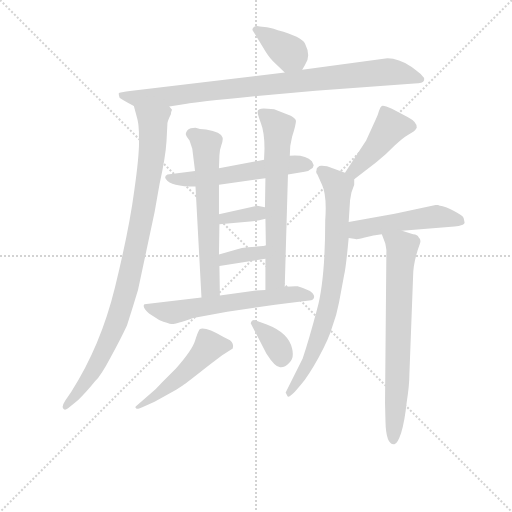
t = 0.00 s
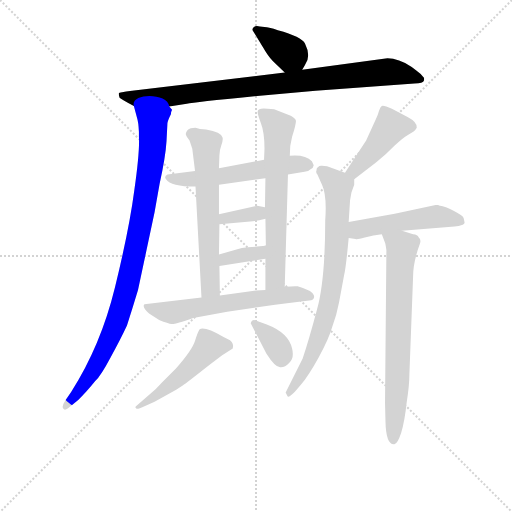
t = 2.16 s
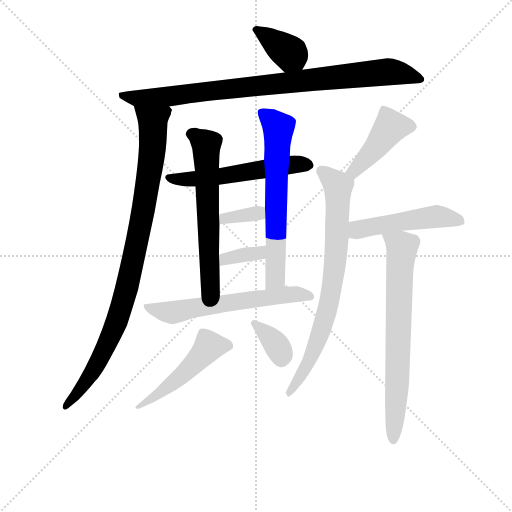
t = 4.33 s
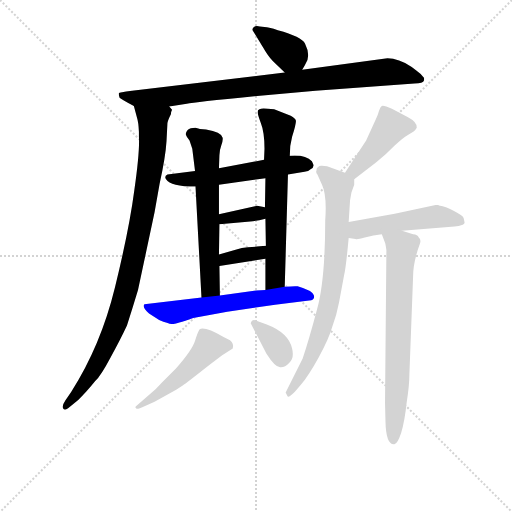
t = 6.49 s
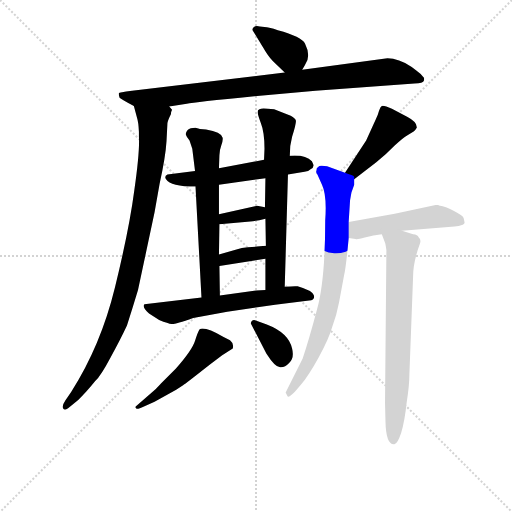
t = 8.66 s
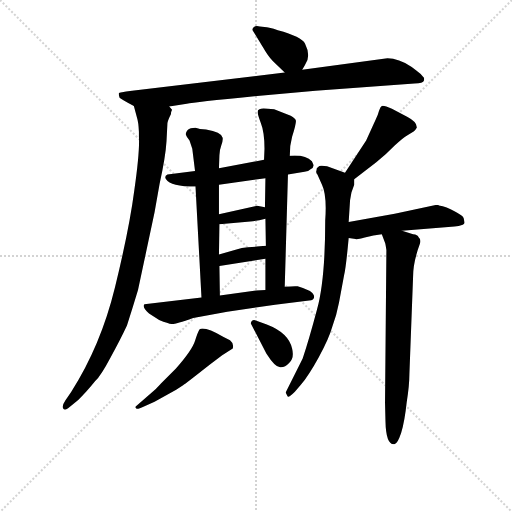
t = 10.82 s

The animated SVG that drew these frames (rendered in a browser with its animation timeline set to each time). Animation: 15 CSS @keyframes rules; one cycle of 10.82 s.

<svg version="1.1" viewBox="0 0 1024 1024" xmlns="http://www.w3.org/2000/svg">
  <g stroke="lightgray" stroke-dasharray="1,1" stroke-width="1" transform="scale(4, 4)">
    <line x1="0" y1="0" x2="256" y2="256"></line>
    <line x1="256" y1="0" x2="0" y2="256"></line>
    <line x1="128" y1="0" x2="128" y2="256"></line>
    <line x1="0" y1="128" x2="256" y2="128"></line>
  </g>
<g transform="scale(0.92, -0.92) translate(60, -900)">
   <style type="text/css">
    @keyframes keyframes0 {
      from {
       stroke: blue;
       stroke-dashoffset: 371;
       stroke-width: 128;
       }
       55% {
       animation-timing-function: step-end;
       stroke: blue;
       stroke-dashoffset: 0;
       stroke-width: 128;
       }
       to {
       stroke: black;
       stroke-width: 1024;
       }
       }
       #make-me-a-hanzi-animation-0 {
         animation: keyframes0 0.551921s both;
         animation-delay: 0.000000s;
         animation-timing-function: linear;
       }
    @keyframes keyframes1 {
      from {
       stroke: blue;
       stroke-dashoffset: 913;
       stroke-width: 128;
       }
       75% {
       animation-timing-function: step-end;
       stroke: blue;
       stroke-dashoffset: 0;
       stroke-width: 128;
       }
       to {
       stroke: black;
       stroke-width: 1024;
       }
       }
       #make-me-a-hanzi-animation-1 {
         animation: keyframes1 0.993001s both;
         animation-delay: 0.551921s;
         animation-timing-function: linear;
       }
    @keyframes keyframes2 {
      from {
       stroke: blue;
       stroke-dashoffset: 960;
       stroke-width: 128;
       }
       76% {
       animation-timing-function: step-end;
       stroke: blue;
       stroke-dashoffset: 0;
       stroke-width: 128;
       }
       to {
       stroke: black;
       stroke-width: 1024;
       }
       }
       #make-me-a-hanzi-animation-2 {
         animation: keyframes2 1.031250s both;
         animation-delay: 1.544922s;
         animation-timing-function: linear;
       }
    @keyframes keyframes3 {
      from {
       stroke: blue;
       stroke-dashoffset: 561;
       stroke-width: 128;
       }
       65% {
       animation-timing-function: step-end;
       stroke: blue;
       stroke-dashoffset: 0;
       stroke-width: 128;
       }
       to {
       stroke: black;
       stroke-width: 1024;
       }
       }
       #make-me-a-hanzi-animation-3 {
         animation: keyframes3 0.706543s both;
         animation-delay: 2.576172s;
         animation-timing-function: linear;
       }
    @keyframes keyframes4 {
      from {
       stroke: blue;
       stroke-dashoffset: 623;
       stroke-width: 128;
       }
       67% {
       animation-timing-function: step-end;
       stroke: blue;
       stroke-dashoffset: 0;
       stroke-width: 128;
       }
       to {
       stroke: black;
       stroke-width: 1024;
       }
       }
       #make-me-a-hanzi-animation-4 {
         animation: keyframes4 0.756999s both;
         animation-delay: 3.282715s;
         animation-timing-function: linear;
       }
    @keyframes keyframes5 {
      from {
       stroke: blue;
       stroke-dashoffset: 655;
       stroke-width: 128;
       }
       68% {
       animation-timing-function: step-end;
       stroke: blue;
       stroke-dashoffset: 0;
       stroke-width: 128;
       }
       to {
       stroke: black;
       stroke-width: 1024;
       }
       }
       #make-me-a-hanzi-animation-5 {
         animation: keyframes5 0.783040s both;
         animation-delay: 4.039714s;
         animation-timing-function: linear;
       }
    @keyframes keyframes6 {
      from {
       stroke: blue;
       stroke-dashoffset: 350;
       stroke-width: 128;
       }
       53% {
       animation-timing-function: step-end;
       stroke: blue;
       stroke-dashoffset: 0;
       stroke-width: 128;
       }
       to {
       stroke: black;
       stroke-width: 1024;
       }
       }
       #make-me-a-hanzi-animation-6 {
         animation: keyframes6 0.534831s both;
         animation-delay: 4.822754s;
         animation-timing-function: linear;
       }
    @keyframes keyframes7 {
      from {
       stroke: blue;
       stroke-dashoffset: 353;
       stroke-width: 128;
       }
       53% {
       animation-timing-function: step-end;
       stroke: blue;
       stroke-dashoffset: 0;
       stroke-width: 128;
       }
       to {
       stroke: black;
       stroke-width: 1024;
       }
       }
       #make-me-a-hanzi-animation-7 {
         animation: keyframes7 0.537272s both;
         animation-delay: 5.357585s;
         animation-timing-function: linear;
       }
    @keyframes keyframes8 {
      from {
       stroke: blue;
       stroke-dashoffset: 612;
       stroke-width: 128;
       }
       67% {
       animation-timing-function: step-end;
       stroke: blue;
       stroke-dashoffset: 0;
       stroke-width: 128;
       }
       to {
       stroke: black;
       stroke-width: 1024;
       }
       }
       #make-me-a-hanzi-animation-8 {
         animation: keyframes8 0.748047s both;
         animation-delay: 5.894857s;
         animation-timing-function: linear;
       }
    @keyframes keyframes9 {
      from {
       stroke: blue;
       stroke-dashoffset: 502;
       stroke-width: 128;
       }
       62% {
       animation-timing-function: step-end;
       stroke: blue;
       stroke-dashoffset: 0;
       stroke-width: 128;
       }
       to {
       stroke: black;
       stroke-width: 1024;
       }
       }
       #make-me-a-hanzi-animation-9 {
         animation: keyframes9 0.658529s both;
         animation-delay: 6.642904s;
         animation-timing-function: linear;
       }
    @keyframes keyframes10 {
      from {
       stroke: blue;
       stroke-dashoffset: 354;
       stroke-width: 128;
       }
       54% {
       animation-timing-function: step-end;
       stroke: blue;
       stroke-dashoffset: 0;
       stroke-width: 128;
       }
       to {
       stroke: black;
       stroke-width: 1024;
       }
       }
       #make-me-a-hanzi-animation-10 {
         animation: keyframes10 0.538086s both;
         animation-delay: 7.301432s;
         animation-timing-function: linear;
       }
    @keyframes keyframes11 {
      from {
       stroke: blue;
       stroke-dashoffset: 437;
       stroke-width: 128;
       }
       59% {
       animation-timing-function: step-end;
       stroke: blue;
       stroke-dashoffset: 0;
       stroke-width: 128;
       }
       to {
       stroke: black;
       stroke-width: 1024;
       }
       }
       #make-me-a-hanzi-animation-11 {
         animation: keyframes11 0.605632s both;
         animation-delay: 7.839518s;
         animation-timing-function: linear;
       }
    @keyframes keyframes12 {
      from {
       stroke: blue;
       stroke-dashoffset: 779;
       stroke-width: 128;
       }
       72% {
       animation-timing-function: step-end;
       stroke: blue;
       stroke-dashoffset: 0;
       stroke-width: 128;
       }
       to {
       stroke: black;
       stroke-width: 1024;
       }
       }
       #make-me-a-hanzi-animation-12 {
         animation: keyframes12 0.883952s both;
         animation-delay: 8.445150s;
         animation-timing-function: linear;
       }
    @keyframes keyframes13 {
      from {
       stroke: blue;
       stroke-dashoffset: 499;
       stroke-width: 128;
       }
       62% {
       animation-timing-function: step-end;
       stroke: blue;
       stroke-dashoffset: 0;
       stroke-width: 128;
       }
       to {
       stroke: black;
       stroke-width: 1024;
       }
       }
       #make-me-a-hanzi-animation-13 {
         animation: keyframes13 0.656087s both;
         animation-delay: 9.329102s;
         animation-timing-function: linear;
       }
    @keyframes keyframes14 {
      from {
       stroke: blue;
       stroke-dashoffset: 720;
       stroke-width: 128;
       }
       70% {
       animation-timing-function: step-end;
       stroke: blue;
       stroke-dashoffset: 0;
       stroke-width: 128;
       }
       to {
       stroke: black;
       stroke-width: 1024;
       }
       }
       #make-me-a-hanzi-animation-14 {
         animation: keyframes14 0.835938s both;
         animation-delay: 9.985189s;
         animation-timing-function: linear;
       }
</style>
<path d="M 597.0 748.5 L 603.0 758.5 Q 617.0 777.5 603.0 805.5 Q 596.0 820.5 544.0 834.5 Q 524.0 840.5 520.0 840.5 L 505.0 842.5 Q 496.0 844.5 492.0 841.5 Q 488.0 838.5 489.0 834.5 L 511.0 798.5 Q 523.0 777.5 533.0 767.5 L 559.0 742.5 C 581.0 721.5 582.0 722.5 597.0 748.5 Z" fill="lightgray"></path> 
<path d="M 862.0 725.5 L 862.0 730.5 Q 854.0 740.5 845.0 746.5 L 835.0 754.5 Q 801.0 776.5 774.0 772.5 L 597.0 748.5 L 559.0 742.5 L 227.0 702.5 Q 198.0 699.5 198.0 696.5 Q 198.0 693.5 200.0 687.5 Q 203.0 684.5 231.0 669.5 L 308.0 668.5 L 346.0 674.5 Q 362.0 677.5 493.0 690.5 L 626.0 702.5 L 841.0 718.5 Q 860.0 718.5 862.0 725.5 Z" fill="lightgray"></path> 
<path d="M 231.0 669.5 L 238.0 643.5 Q 241.0 634.5 242.0 613.5 L 242.0 602.5 Q 244.0 570.5 232.0 486.5 Q 221.0 402.5 190.0 275.5 Q 159.0 148.5 95.0 48.5 L 82.0 29.5 Q 74.0 17.5 77.0 12.5 Q 80.0 6.5 88.0 12.5 L 110.0 30.5 Q 127.0 46.5 147.0 71.5 Q 160.0 84.5 180.0 122.5 Q 201.0 160.5 216.0 192.5 Q 228.0 229.5 240.0 269.5 L 276.0 438.5 L 287.0 500.5 Q 300.0 559.5 302.0 593.5 L 304.0 632.5 Q 305.0 638.5 312.0 652.5 Q 311.0 655.5 314.0 661.5 L 308.0 668.5 C 305.0 698.5 223.0 698.5 231.0 669.5 Z" fill="lightgray"></path> 
<path d="M 566.0 520.5 L 602.0 526.5 Q 610.0 526.5 616.0 532.5 Q 621.0 534.5 622.0 540.5 L 618.0 549.5 Q 604.0 564.5 570.0 561.5 L 514.0 552.5 L 416.0 534.5 L 364.0 528.5 L 304.0 520.5 Q 296.0 516.5 301.0 510.5 Q 311.0 494.5 365.0 494.5 L 416.0 498.5 L 517.0 512.5 L 566.0 520.5 Z" fill="lightgray"></path> 
<path d="M 416.0 534.5 L 417.0 562.5 Q 417.0 572.5 421.0 583.5 Q 425.0 594.5 424.0 600.5 Q 421.0 613.5 388.0 618.5 Q 373.0 619.5 365.0 622.5 Q 353.0 622.5 348.0 617.5 Q 343.0 611.5 344.0 607.5 Q 345.0 603.5 352.0 594.5 L 358.0 576.5 L 364.0 528.5 L 365.0 494.5 L 378.0 253.5 C 380.0 223.5 418.0 227.5 418.0 257.5 L 417.0 321.5 L 416.0 346.5 L 417.0 412.5 L 416.0 434.5 L 416.0 498.5 L 416.0 534.5 Z" fill="lightgray"></path> 
<path d="M 559.0 276.5 L 566.0 520.5 L 570.0 561.5 L 571.0 582.5 L 575.0 602.5 Q 585.0 634.5 583.0 638.5 Q 582.0 642.5 572.0 648.5 L 536.0 662.5 L 522.0 663.5 Q 509.0 665.5 504.0 662.5 Q 500.0 661.5 500.0 656.5 Q 500.0 651.5 507.0 632.5 Q 515.0 612.5 515.0 576.5 L 514.0 552.5 L 517.0 512.5 L 516.0 449.5 L 517.0 424.5 L 518.0 365.5 L 517.0 337.5 L 517.0 269.5 C 517.0 239.5 558.0 246.5 559.0 276.5 Z" fill="lightgray"></path> 
<path d="M 516.0 449.5 L 499.0 452.5 L 416.0 434.5 C 387.0 428.5 387.0 409.5 417.0 412.5 L 484.0 418.5 Q 497.0 419.5 517.0 424.5 C 546.0 431.5 546.0 444.5 516.0 449.5 Z" fill="lightgray"></path> 
<path d="M 417.0 321.5 L 517.0 337.5 C 547.0 342.5 548.0 367.5 518.0 365.5 L 479.0 362.5 Q 465.0 361.5 454.0 357.5 L 416.0 346.5 C 387.0 338.5 387.0 316.5 417.0 321.5 Z" fill="lightgray"></path> 
<path d="M 360.0 208.5 L 434.0 222.5 L 538.0 237.5 L 612.0 246.5 Q 626.0 248.5 622.0 258.5 Q 618.0 268.5 587.0 277.5 Q 582.0 278.5 559.0 276.5 L 517.0 269.5 L 497.0 268.5 L 418.0 257.5 L 378.0 253.5 L 254.0 238.5 Q 248.0 232.5 264.0 218.5 L 286.0 204.5 Q 306.0 196.5 313.0 195.5 Q 320.0 194.5 360.0 208.5 Z" fill="lightgray"></path> 
<path d="M 440.0 160.5 L 426.0 167.5 Q 386.0 190.5 374.0 184.5 Q 370.0 178.5 364.0 159.5 Q 358.0 139.5 322.0 98.5 L 291.0 67.5 Q 280.0 54.5 265.0 42.5 L 235.0 16.5 Q 233.0 14.5 236.0 12.5 Q 237.0 8.5 253.0 16.5 L 276.0 26.5 L 323.0 52.5 L 338.0 62.5 Q 343.0 65.5 395.0 106.5 L 423.0 127.5 L 446.0 142.5 Q 449.0 153.5 440.0 160.5 Z" fill="lightgray"></path> 
<path d="M 520.0 194.5 L 496.0 203.5 Q 488.0 206.5 485.0 197.5 L 519.0 131.5 Q 538.0 101.5 549.0 101.5 Q 559.0 100.5 569.0 111.5 Q 580.0 121.5 575.0 142.5 Q 567.0 176.5 520.0 194.5 Z" fill="lightgray"></path> 
<path d="M 710.0 510.5 L 758.0 547.5 Q 781.0 565.5 798.0 583.5 Q 816.0 600.5 825.0 605.5 L 840.0 614.5 Q 844.0 618.5 846.0 622.5 Q 847.0 634.5 826.0 645.5 L 792.0 663.5 Q 774.0 671.5 770.0 669.5 Q 767.0 667.5 764.0 659.5 Q 762.0 651.5 757.0 640.5 L 736.0 594.5 L 690.0 524.5 C 674.0 499.5 686.0 492.5 710.0 510.5 Z" fill="lightgray"></path> 
<path d="M 710.0 498.5 L 710.0 510.5 C 711.0 517.5 711.0 517.5 690.0 524.5 L 651.0 538.5 Q 645.0 538.5 640.0 539.5 Q 635.0 540.5 631.0 536.5 Q 628.0 535.5 628.0 529.5 Q 626.0 525.5 630.0 520.5 L 640.0 498.5 Q 651.0 475.5 647.0 420.5 Q 647.0 290.5 629.0 226.5 Q 612.0 162.5 598.0 120.5 L 561.0 46.5 L 565.0 38.5 Q 567.0 34.5 581.0 48.5 L 594.0 63.5 Q 611.0 83.5 633.0 123.5 Q 655.0 163.5 662.0 188.5 Q 672.0 215.5 677.0 242.5 L 688.0 301.5 Q 692.0 317.5 698.0 382.5 L 698.0 417.5 L 701.0 464.5 L 704.0 481.5 L 710.0 498.5 Z" fill="lightgray"></path> 
<path d="M 698.0 382.5 L 713.0 380.5 Q 715.0 378.5 733.0 383.5 Q 752.0 388.5 770.0 390.5 L 814.0 398.5 L 928.0 407.5 Q 937.0 408.5 946.0 411.5 Q 950.0 413.5 950.0 416.5 L 948.0 425.5 Q 947.0 430.5 928.0 440.5 Q 911.0 451.5 894.0 453.5 L 893.0 454.5 L 887.0 454.5 L 798.0 435.5 L 698.0 417.5 C 668.0 412.5 668.0 386.5 698.0 382.5 Z" fill="lightgray"></path> 
<path d="M 770.0 390.5 L 777.0 372.5 Q 778.0 370.5 780.0 356.5 L 777.0 24.5 L 778.0 -15.5 Q 779.0 -65.5 796.0 -65.5 Q 803.0 -68.5 812.0 -41.5 Q 820.0 -14.5 824.0 24.5 Q 830.0 62.5 830.0 86.5 L 838.0 298.5 Q 838.0 330.5 853.0 370.5 Q 856.0 379.5 850.0 384.5 Q 848.0 389.5 838.0 390.5 L 814.0 398.5 C 786.0 407.5 760.0 416.5 770.0 390.5 Z" fill="lightgray"></path> 
      <clipPath id="make-me-a-hanzi-clip-0">
      <path d="M 597.0 748.5 L 603.0 758.5 Q 617.0 777.5 603.0 805.5 Q 596.0 820.5 544.0 834.5 Q 524.0 840.5 520.0 840.5 L 505.0 842.5 Q 496.0 844.5 492.0 841.5 Q 488.0 838.5 489.0 834.5 L 511.0 798.5 Q 523.0 777.5 533.0 767.5 L 559.0 742.5 C 581.0 721.5 582.0 722.5 597.0 748.5 Z" fill="lightgray"></path>
      </clipPath>
      <path clip-path="url(#make-me-a-hanzi-clip-0)" d="M 499.0 834.5 L 568.0 786.5 L 563.0 755.5 " fill="none" id="make-me-a-hanzi-animation-0" stroke-dasharray="243 486" stroke-linecap="round"></path>

      <clipPath id="make-me-a-hanzi-clip-1">
      <path d="M 862.0 725.5 L 862.0 730.5 Q 854.0 740.5 845.0 746.5 L 835.0 754.5 Q 801.0 776.5 774.0 772.5 L 597.0 748.5 L 559.0 742.5 L 227.0 702.5 Q 198.0 699.5 198.0 696.5 Q 198.0 693.5 200.0 687.5 Q 203.0 684.5 231.0 669.5 L 308.0 668.5 L 346.0 674.5 Q 362.0 677.5 493.0 690.5 L 626.0 702.5 L 841.0 718.5 Q 860.0 718.5 862.0 725.5 Z" fill="lightgray"></path>
      </clipPath>
      <path clip-path="url(#make-me-a-hanzi-clip-1)" d="M 204.0 693.5 L 230.0 686.5 L 301.0 689.5 L 782.0 743.5 L 855.0 728.5 " fill="none" id="make-me-a-hanzi-animation-1" stroke-dasharray="785 1570" stroke-linecap="round"></path>

      <clipPath id="make-me-a-hanzi-clip-2">
      <path d="M 231.0 669.5 L 238.0 643.5 Q 241.0 634.5 242.0 613.5 L 242.0 602.5 Q 244.0 570.5 232.0 486.5 Q 221.0 402.5 190.0 275.5 Q 159.0 148.5 95.0 48.5 L 82.0 29.5 Q 74.0 17.5 77.0 12.5 Q 80.0 6.5 88.0 12.5 L 110.0 30.5 Q 127.0 46.5 147.0 71.5 Q 160.0 84.5 180.0 122.5 Q 201.0 160.5 216.0 192.5 Q 228.0 229.5 240.0 269.5 L 276.0 438.5 L 287.0 500.5 Q 300.0 559.5 302.0 593.5 L 304.0 632.5 Q 305.0 638.5 312.0 652.5 Q 311.0 655.5 314.0 661.5 L 308.0 668.5 C 305.0 698.5 223.0 698.5 231.0 669.5 Z" fill="lightgray"></path>
      </clipPath>
      <path clip-path="url(#make-me-a-hanzi-clip-2)" d="M 239.0 664.5 L 272.0 637.5 L 272.0 588.5 L 253.0 450.5 L 215.0 269.5 L 196.0 205.5 L 159.0 122.5 L 122.0 63.5 L 83.0 16.5 " fill="none" id="make-me-a-hanzi-animation-2" stroke-dasharray="832 1664" stroke-linecap="round"></path>

      <clipPath id="make-me-a-hanzi-clip-3">
      <path d="M 566.0 520.5 L 602.0 526.5 Q 610.0 526.5 616.0 532.5 Q 621.0 534.5 622.0 540.5 L 618.0 549.5 Q 604.0 564.5 570.0 561.5 L 514.0 552.5 L 416.0 534.5 L 364.0 528.5 L 304.0 520.5 Q 296.0 516.5 301.0 510.5 Q 311.0 494.5 365.0 494.5 L 416.0 498.5 L 517.0 512.5 L 566.0 520.5 Z" fill="lightgray"></path>
      </clipPath>
      <path clip-path="url(#make-me-a-hanzi-clip-3)" d="M 310.0 513.5 L 356.0 509.5 L 566.0 541.5 L 612.0 541.5 " fill="none" id="make-me-a-hanzi-animation-3" stroke-dasharray="433 866" stroke-linecap="round"></path>

      <clipPath id="make-me-a-hanzi-clip-4">
      <path d="M 416.0 534.5 L 417.0 562.5 Q 417.0 572.5 421.0 583.5 Q 425.0 594.5 424.0 600.5 Q 421.0 613.5 388.0 618.5 Q 373.0 619.5 365.0 622.5 Q 353.0 622.5 348.0 617.5 Q 343.0 611.5 344.0 607.5 Q 345.0 603.5 352.0 594.5 L 358.0 576.5 L 364.0 528.5 L 365.0 494.5 L 378.0 253.5 C 380.0 223.5 418.0 227.5 418.0 257.5 L 417.0 321.5 L 416.0 346.5 L 417.0 412.5 L 416.0 434.5 L 416.0 498.5 L 416.0 534.5 Z" fill="lightgray"></path>
      </clipPath>
      <path clip-path="url(#make-me-a-hanzi-clip-4)" d="M 358.0 607.5 L 389.0 586.5 L 397.0 277.5 L 384.0 261.5 " fill="none" id="make-me-a-hanzi-animation-4" stroke-dasharray="495 990" stroke-linecap="round"></path>

      <clipPath id="make-me-a-hanzi-clip-5">
      <path d="M 559.0 276.5 L 566.0 520.5 L 570.0 561.5 L 571.0 582.5 L 575.0 602.5 Q 585.0 634.5 583.0 638.5 Q 582.0 642.5 572.0 648.5 L 536.0 662.5 L 522.0 663.5 Q 509.0 665.5 504.0 662.5 Q 500.0 661.5 500.0 656.5 Q 500.0 651.5 507.0 632.5 Q 515.0 612.5 515.0 576.5 L 514.0 552.5 L 517.0 512.5 L 516.0 449.5 L 517.0 424.5 L 518.0 365.5 L 517.0 337.5 L 517.0 269.5 C 517.0 239.5 558.0 246.5 559.0 276.5 Z" fill="lightgray"></path>
      </clipPath>
      <path clip-path="url(#make-me-a-hanzi-clip-5)" d="M 510.0 654.5 L 546.0 621.5 L 539.0 299.5 L 523.0 276.5 " fill="none" id="make-me-a-hanzi-animation-5" stroke-dasharray="527 1054" stroke-linecap="round"></path>

      <clipPath id="make-me-a-hanzi-clip-6">
      <path d="M 516.0 449.5 L 499.0 452.5 L 416.0 434.5 C 387.0 428.5 387.0 409.5 417.0 412.5 L 484.0 418.5 Q 497.0 419.5 517.0 424.5 C 546.0 431.5 546.0 444.5 516.0 449.5 Z" fill="lightgray"></path>
      </clipPath>
      <path clip-path="url(#make-me-a-hanzi-clip-6)" d="M 423.0 418.5 L 428.0 425.5 L 501.0 436.5 L 510.0 443.5 " fill="none" id="make-me-a-hanzi-animation-6" stroke-dasharray="222 444" stroke-linecap="round"></path>

      <clipPath id="make-me-a-hanzi-clip-7">
      <path d="M 417.0 321.5 L 517.0 337.5 C 547.0 342.5 548.0 367.5 518.0 365.5 L 479.0 362.5 Q 465.0 361.5 454.0 357.5 L 416.0 346.5 C 387.0 338.5 387.0 316.5 417.0 321.5 Z" fill="lightgray"></path>
      </clipPath>
      <path clip-path="url(#make-me-a-hanzi-clip-7)" d="M 423.0 328.5 L 429.0 336.5 L 493.0 347.5 L 512.0 358.5 " fill="none" id="make-me-a-hanzi-animation-7" stroke-dasharray="225 450" stroke-linecap="round"></path>

      <clipPath id="make-me-a-hanzi-clip-8">
      <path d="M 360.0 208.5 L 434.0 222.5 L 538.0 237.5 L 612.0 246.5 Q 626.0 248.5 622.0 258.5 Q 618.0 268.5 587.0 277.5 Q 582.0 278.5 559.0 276.5 L 517.0 269.5 L 497.0 268.5 L 418.0 257.5 L 378.0 253.5 L 254.0 238.5 Q 248.0 232.5 264.0 218.5 L 286.0 204.5 Q 306.0 196.5 313.0 195.5 Q 320.0 194.5 360.0 208.5 Z" fill="lightgray"></path>
      </clipPath>
      <path clip-path="url(#make-me-a-hanzi-clip-8)" d="M 262.0 233.5 L 318.0 220.5 L 569.0 260.5 L 613.0 256.5 " fill="none" id="make-me-a-hanzi-animation-8" stroke-dasharray="484 968" stroke-linecap="round"></path>

      <clipPath id="make-me-a-hanzi-clip-9">
      <path d="M 440.0 160.5 L 426.0 167.5 Q 386.0 190.5 374.0 184.5 Q 370.0 178.5 364.0 159.5 Q 358.0 139.5 322.0 98.5 L 291.0 67.5 Q 280.0 54.5 265.0 42.5 L 235.0 16.5 Q 233.0 14.5 236.0 12.5 Q 237.0 8.5 253.0 16.5 L 276.0 26.5 L 323.0 52.5 L 338.0 62.5 Q 343.0 65.5 395.0 106.5 L 423.0 127.5 L 446.0 142.5 Q 449.0 153.5 440.0 160.5 Z" fill="lightgray"></path>
      </clipPath>
      <path clip-path="url(#make-me-a-hanzi-clip-9)" d="M 435.0 147.5 L 394.0 147.5 L 371.0 117.5 L 324.0 74.5 L 239.0 15.5 " fill="none" id="make-me-a-hanzi-animation-9" stroke-dasharray="374 748" stroke-linecap="round"></path>

      <clipPath id="make-me-a-hanzi-clip-10">
      <path d="M 520.0 194.5 L 496.0 203.5 Q 488.0 206.5 485.0 197.5 L 519.0 131.5 Q 538.0 101.5 549.0 101.5 Q 559.0 100.5 569.0 111.5 Q 580.0 121.5 575.0 142.5 Q 567.0 176.5 520.0 194.5 Z" fill="lightgray"></path>
      </clipPath>
      <path clip-path="url(#make-me-a-hanzi-clip-10)" d="M 494.0 193.5 L 540.0 150.5 L 551.0 117.5 " fill="none" id="make-me-a-hanzi-animation-10" stroke-dasharray="226 452" stroke-linecap="round"></path>

      <clipPath id="make-me-a-hanzi-clip-11">
      <path d="M 710.0 510.5 L 758.0 547.5 Q 781.0 565.5 798.0 583.5 Q 816.0 600.5 825.0 605.5 L 840.0 614.5 Q 844.0 618.5 846.0 622.5 Q 847.0 634.5 826.0 645.5 L 792.0 663.5 Q 774.0 671.5 770.0 669.5 Q 767.0 667.5 764.0 659.5 Q 762.0 651.5 757.0 640.5 L 736.0 594.5 L 690.0 524.5 C 674.0 499.5 686.0 492.5 710.0 510.5 Z" fill="lightgray"></path>
      </clipPath>
      <path clip-path="url(#make-me-a-hanzi-clip-11)" d="M 835.0 624.5 L 789.0 624.5 L 719.0 536.5 L 699.0 526.5 " fill="none" id="make-me-a-hanzi-animation-11" stroke-dasharray="309 618" stroke-linecap="round"></path>

      <clipPath id="make-me-a-hanzi-clip-12">
      <path d="M 710.0 498.5 L 710.0 510.5 C 711.0 517.5 711.0 517.5 690.0 524.5 L 651.0 538.5 Q 645.0 538.5 640.0 539.5 Q 635.0 540.5 631.0 536.5 Q 628.0 535.5 628.0 529.5 Q 626.0 525.5 630.0 520.5 L 640.0 498.5 Q 651.0 475.5 647.0 420.5 Q 647.0 290.5 629.0 226.5 Q 612.0 162.5 598.0 120.5 L 561.0 46.5 L 565.0 38.5 Q 567.0 34.5 581.0 48.5 L 594.0 63.5 Q 611.0 83.5 633.0 123.5 Q 655.0 163.5 662.0 188.5 Q 672.0 215.5 677.0 242.5 L 688.0 301.5 Q 692.0 317.5 698.0 382.5 L 698.0 417.5 L 701.0 464.5 L 704.0 481.5 L 710.0 498.5 Z" fill="lightgray"></path>
      </clipPath>
      <path clip-path="url(#make-me-a-hanzi-clip-12)" d="M 638.0 529.5 L 675.0 495.5 L 663.0 283.5 L 645.0 201.5 L 623.0 138.5 L 567.0 44.5 " fill="none" id="make-me-a-hanzi-animation-12" stroke-dasharray="651 1302" stroke-linecap="round"></path>

      <clipPath id="make-me-a-hanzi-clip-13">
      <path d="M 698.0 382.5 L 713.0 380.5 Q 715.0 378.5 733.0 383.5 Q 752.0 388.5 770.0 390.5 L 814.0 398.5 L 928.0 407.5 Q 937.0 408.5 946.0 411.5 Q 950.0 413.5 950.0 416.5 L 948.0 425.5 Q 947.0 430.5 928.0 440.5 Q 911.0 451.5 894.0 453.5 L 893.0 454.5 L 887.0 454.5 L 798.0 435.5 L 698.0 417.5 C 668.0 412.5 668.0 386.5 698.0 382.5 Z" fill="lightgray"></path>
      </clipPath>
      <path clip-path="url(#make-me-a-hanzi-clip-13)" d="M 706.0 388.5 L 722.0 401.5 L 885.0 429.5 L 941.0 419.5 " fill="none" id="make-me-a-hanzi-animation-13" stroke-dasharray="371 742" stroke-linecap="round"></path>

      <clipPath id="make-me-a-hanzi-clip-14">
      <path d="M 770.0 390.5 L 777.0 372.5 Q 778.0 370.5 780.0 356.5 L 777.0 24.5 L 778.0 -15.5 Q 779.0 -65.5 796.0 -65.5 Q 803.0 -68.5 812.0 -41.5 Q 820.0 -14.5 824.0 24.5 Q 830.0 62.5 830.0 86.5 L 838.0 298.5 Q 838.0 330.5 853.0 370.5 Q 856.0 379.5 850.0 384.5 Q 848.0 389.5 838.0 390.5 L 814.0 398.5 C 786.0 407.5 760.0 416.5 770.0 390.5 Z" fill="lightgray"></path>
      </clipPath>
      <path clip-path="url(#make-me-a-hanzi-clip-14)" d="M 778.0 388.5 L 814.0 362.5 L 795.0 -56.5 " fill="none" id="make-me-a-hanzi-animation-14" stroke-dasharray="592 1184" stroke-linecap="round"></path>

</g>
</svg>
